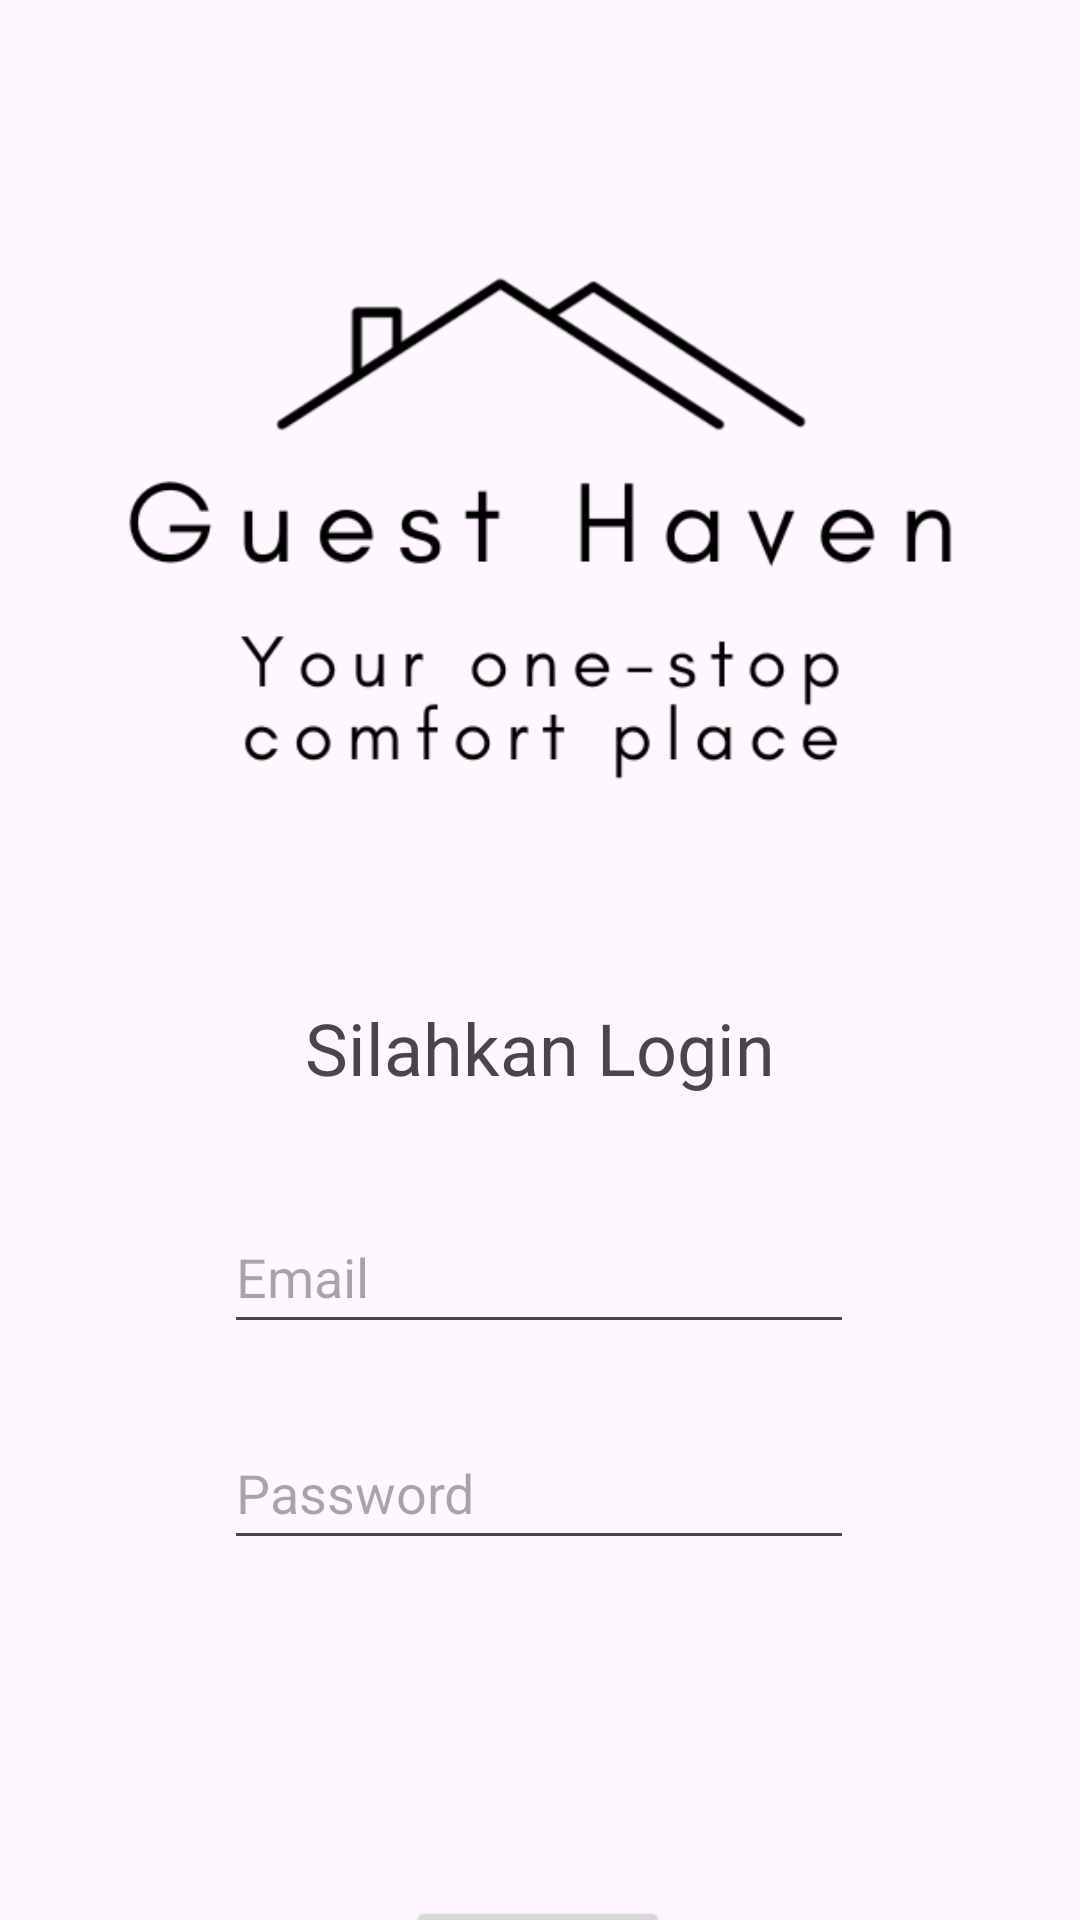

The Android layout XML behind this screen, and the referenced resources:
<!-- AndroidManifest.xml: application theme Theme.GuestHaven -->
<!-- res/layout/activity_login.xml -->
<?xml version="1.0" encoding="utf-8"?>
<androidx.constraintlayout.widget.ConstraintLayout xmlns:android="http://schemas.android.com/apk/res/android"
    xmlns:app="http://schemas.android.com/apk/res-auto"
    xmlns:tools="http://schemas.android.com/tools"
    android:layout_width="match_parent"
    android:layout_height="match_parent"
    tools:context=".LoginActivity">

    <ImageView
        android:id="@+id/imageView4"
        app:srcCompat="@drawable/logo_guesthaven"
        android:layout_width="368dp"
        android:layout_height="297dp"
        android:layout_marginStart="21dp"
        android:layout_marginTop="28dp"
        android:layout_marginEnd="21dp"
        app:layout_constraintEnd_toEndOf="parent"
        app:layout_constraintStart_toStartOf="parent"
        app:layout_constraintTop_toTopOf="parent"/>

    <TextView
        android:id="@+id/textView"
        android:layout_width="wrap_content"
        android:layout_height="wrap_content"
        android:layout_marginStart="160dp"
        android:layout_marginTop="8dp"
        android:layout_marginEnd="160dp"
        android:text="Silahkan Login"
        android:textSize="24sp"
        app:layout_constraintEnd_toEndOf="parent"
        app:layout_constraintStart_toStartOf="parent"
        app:layout_constraintTop_toBottomOf="@+id/imageView4" />

    <EditText
        android:id="@+id/emailTextView"
        android:layout_width="wrap_content"
        android:layout_height="wrap_content"
        android:layout_marginTop="400dp"
        android:ems="10"
        android:hint="Email"
        android:inputType="text"
        android:minHeight="48dp"
        app:layout_constraintEnd_toEndOf="parent"
        app:layout_constraintHorizontal_bias="0.497"
        app:layout_constraintStart_toStartOf="parent"
        app:layout_constraintTop_toBottomOf="@+id/textView"
        app:layout_constraintTop_toTopOf="parent" />

    <EditText
        android:id="@+id/passwordTextView"
        android:layout_width="wrap_content"
        android:layout_height="wrap_content"
        android:layout_marginTop="24dp"
        android:ems="10"
        android:hint="Password"
        android:inputType="textPassword"
        android:minHeight="48dp"
        app:layout_constraintEnd_toEndOf="parent"
        app:layout_constraintHorizontal_bias="0.497"
        app:layout_constraintStart_toStartOf="parent"
        app:layout_constraintTop_toBottomOf="@+id/emailTextView" />

    <Button
        android:id="@+id/btnLogin"
        android:layout_width="wrap_content"
        android:layout_height="wrap_content"
        android:layout_marginTop="112dp"
        android:text="Masuk"
        app:layout_constraintEnd_toEndOf="parent"
        app:layout_constraintHorizontal_bias="0.498"
        app:layout_constraintStart_toStartOf="parent"
        app:layout_constraintTop_toBottomOf="@+id/passwordTextView" />

</androidx.constraintlayout.widget.ConstraintLayout>
<!-- resources referenced by this layout -->
<resources>
  <!-- drawable logo_guesthaven: png bitmap (drawable, 20392 bytes) -->
  <style name="Theme.GuestHaven" parent="Base.Theme.GuestHaven" />
  <style name="Base.Theme.GuestHaven" parent="Theme.Material3.DayNight.NoActionBar">
          
          
      </style>
</resources>
